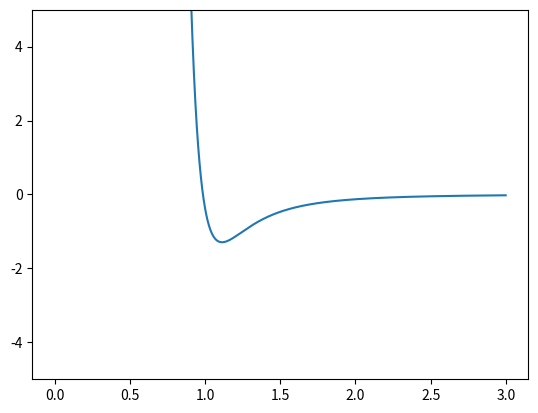

The script that saved this image:
import matplotlib.pyplot as plt
import numpy as np

def ljYukawa(r, a, b, k):
    return 4 * a * ((b / r)**12 - (b / r)**6) + a - (a * b) * (np.exp(- k * r) / r) - a * b

def ljYukawaFirstDeriv(r, a, b, k):
    return -48 * (a / b) * ((b / r)**13 - (b / r)**7) + (a * b) * (k**2 * np.exp(- k * r) / r**2)

def ljYukawaSecondDeriv(r, a, b, k):
    return 48 *(a / (b**2)) * (13 * (b / r)**14 - 3.5 * (b / r)**8) - (a * b) * (k**3 * np.exp(-k * r) / r**3)

def objective(r, a, b, k):
    """objective function to use scipy minimize and find values of epsilon, sigma and kappa
        such that the LJ well depth and width can be controlled.
        Conditions for successful values:
        - epsilon has to be at dE/dr = 0, d^2E/dr^2 > 0
        - r_1 = r_2 at E = 0.5 epsilon
        - r_1 - r_2 = sigma
        
        a = epsilon, b = sigma"""
    error = 0
    yAtMin = ljYukawa(r, a, b, k)
    minFirstDeriv = ljYukawaFirstDeriv(r, a, b, k)
    minSecondDeriv = ljYukawaSecondDeriv(r, a, b, k)

    # we want a to be a minima
    if minSecondDeriv < 0:
        error += np.abs(minSecondDeriv) * 1000
    error += minFirstDeriv**2

epsilon = 1
sigma = 1
kappa = 1
vals = np.arange(0.001, 3, 0.001)
ax = plt.gca()
ax.set_ylim(-5, 5)
ax.plot(vals, [ljYukawa(val, epsilon, sigma, kappa) for val in vals])
plt.show()
